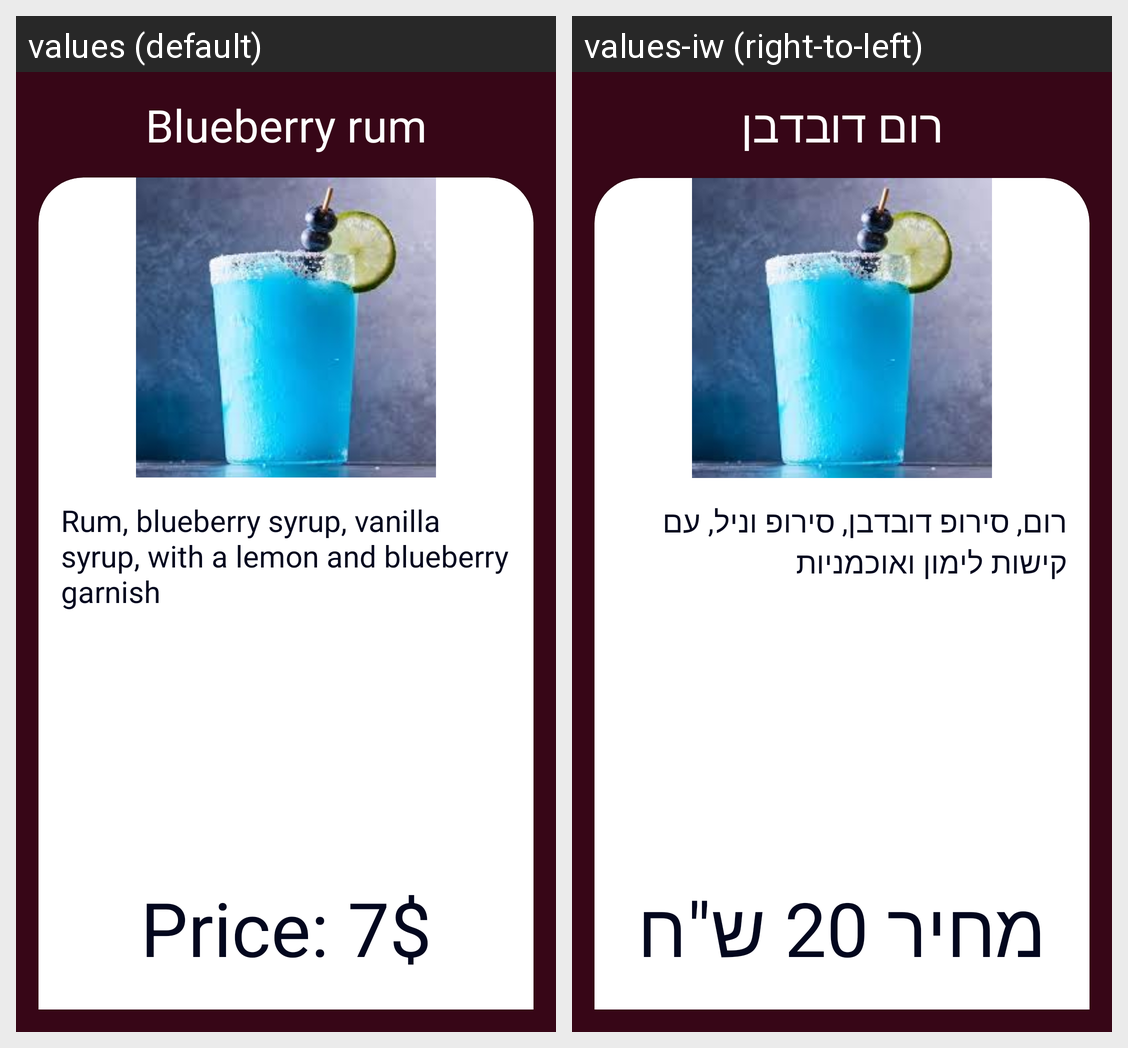

Here is an Android app screen in its default locale and in the app's own translations. Write out the translated-string differences for the strings that appear on this screen.
Android screen res/layout/blueberry_rum_dialog.xml rendered under 2 locales, left to right: values (default), values-iw (right-to-left). Device: Nexus 5 (rendered at 1080×1920; each locale shown at half size, 540×960, under a caption strip naming it); theme Theme.KotlinProject1.
Strings drawn on this screen, with the default value and each locale's value (text and hints the layout hard-codes, and strings that could not be matched under every locale, appear in the picture but are not listed):

blueberry_rum
  values: Blueberry rum
  values-iw: רום דובדבן

blueberry_rum_description
  values: Rum, blueberry syrup, vanilla syrup, with a lemon and blueberry garnish
  values-iw: רום, סירופ דובדבן, סירופ וניל, עם קישות לימון ואוכמניות

price_7
  values: Price: 7$
  values-iw: מחיר 20 ש"ח
